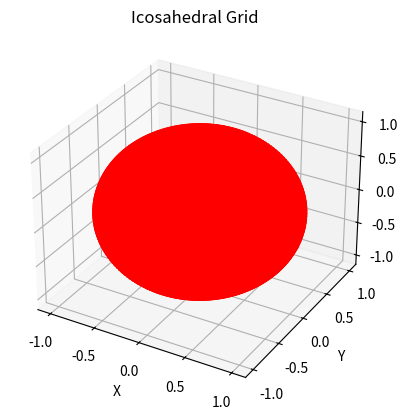

Write Python code to recreate this figure.
import numpy as np
import matplotlib.pyplot as plt
from mpl_toolkits.mplot3d import Axes3D
import math

def normalize(v):
    norm = np.linalg.norm(v)
    if norm == 0:
        return v
    return v / norm

def icosahedron_vertices():
    phi = (1 + np.sqrt(5)) / 2
    vertices = np.array([
        [-1, phi, 0],
        [1, phi, 0],
        [-1, -phi, 0],
        [1, -phi, 0],
        [0, -1, phi],
        [0, 1, phi],
        [0, -1, -phi],
        [0, 1, -phi],
        [phi, 0, -1],
        [phi, 0, 1],
        [-phi, 0, -1],
        [-phi, 0, 1]
    ], dtype=float)
    return vertices

def icosahedron_faces():
    # Faces (vertex indices)
    faces = [
        (0, 11, 5), (0, 5, 1), (0, 1, 7), (0, 7, 10), (0, 10, 11),
        (1, 5, 9), (5, 11, 4), (11, 10, 2), (10, 7, 6), (7, 1, 8),
        (3, 9, 4), (3, 4, 2), (3, 2, 6), (3, 6, 8), (3, 8, 9),
        (4, 9, 5), (2, 4, 11), (6, 2, 10), (8, 6, 7), (9, 8, 1)
    ]

    return faces

def subdivide_triangle(p1, p2, p3, depth):
    if depth == 0:
        return [p1, p2, p3]
    
    # Midpoints of the edges
    m1 = (p1 + p2) / 2
    m2 = (p2 + p3) / 2
    m3 = (p3 + p1) / 2

    # New vertices
    v1 = p1
    v2 = p2
    v3 = p3

    # Recursively subdivide
    triangles = []
    triangles.extend(subdivide_triangle(v1, m1, m3, depth - 1))
    triangles.extend(subdivide_triangle(m1, v2, m2, depth - 1))
    triangles.extend(subdivide_triangle(m3, m2, v3, depth - 1))
    triangles.extend(subdivide_triangle(m1, m2, m3, depth - 1))

    return triangles

def generate_icosahedral_grid(depth):
    icosahedron_vertices_array = icosahedron_vertices()
    faces = icosahedron_faces()
    triangles = []
    
    # Subdivide each face of the icosahedron
    for face in faces:
        p1, p2, p3 = icosahedron_vertices_array[face[0]], icosahedron_vertices_array[face[1]], icosahedron_vertices_array[face[2]]
        triangles.extend(subdivide_triangle(p1, p2, p3, depth))

    return np.array(triangles)

def project_onto_surface(vertices):
    for i in range(len(vertices)):
        vertices[i] = normalize(vertices[i])

def plot_icosahedral_grid(vertices):
    fig = plt.figure()
    ax = fig.add_subplot(111, projection='3d')

    ax.scatter(vertices[:, 0], vertices[:, 1], vertices[:, 2], c='r', marker='o')
    ax.set_xlabel('X')
    ax.set_ylabel('Y')
    ax.set_zlabel('Z')
    ax.set_title('Icosahedral Grid')

    plt.show()

if __name__ == "__main__":
    depth = 5  # Adjust the depth of subdivision
    icosahedral_grid = generate_icosahedral_grid(depth)
    icosahedral_grid = np.unique(icosahedral_grid, axis=0)
    project_onto_surface(icosahedral_grid)
    np.savetxt(f'icosa_d{depth}_N{len(icosahedral_grid)}.dat', icosahedral_grid)
    plot_icosahedral_grid(icosahedral_grid)
